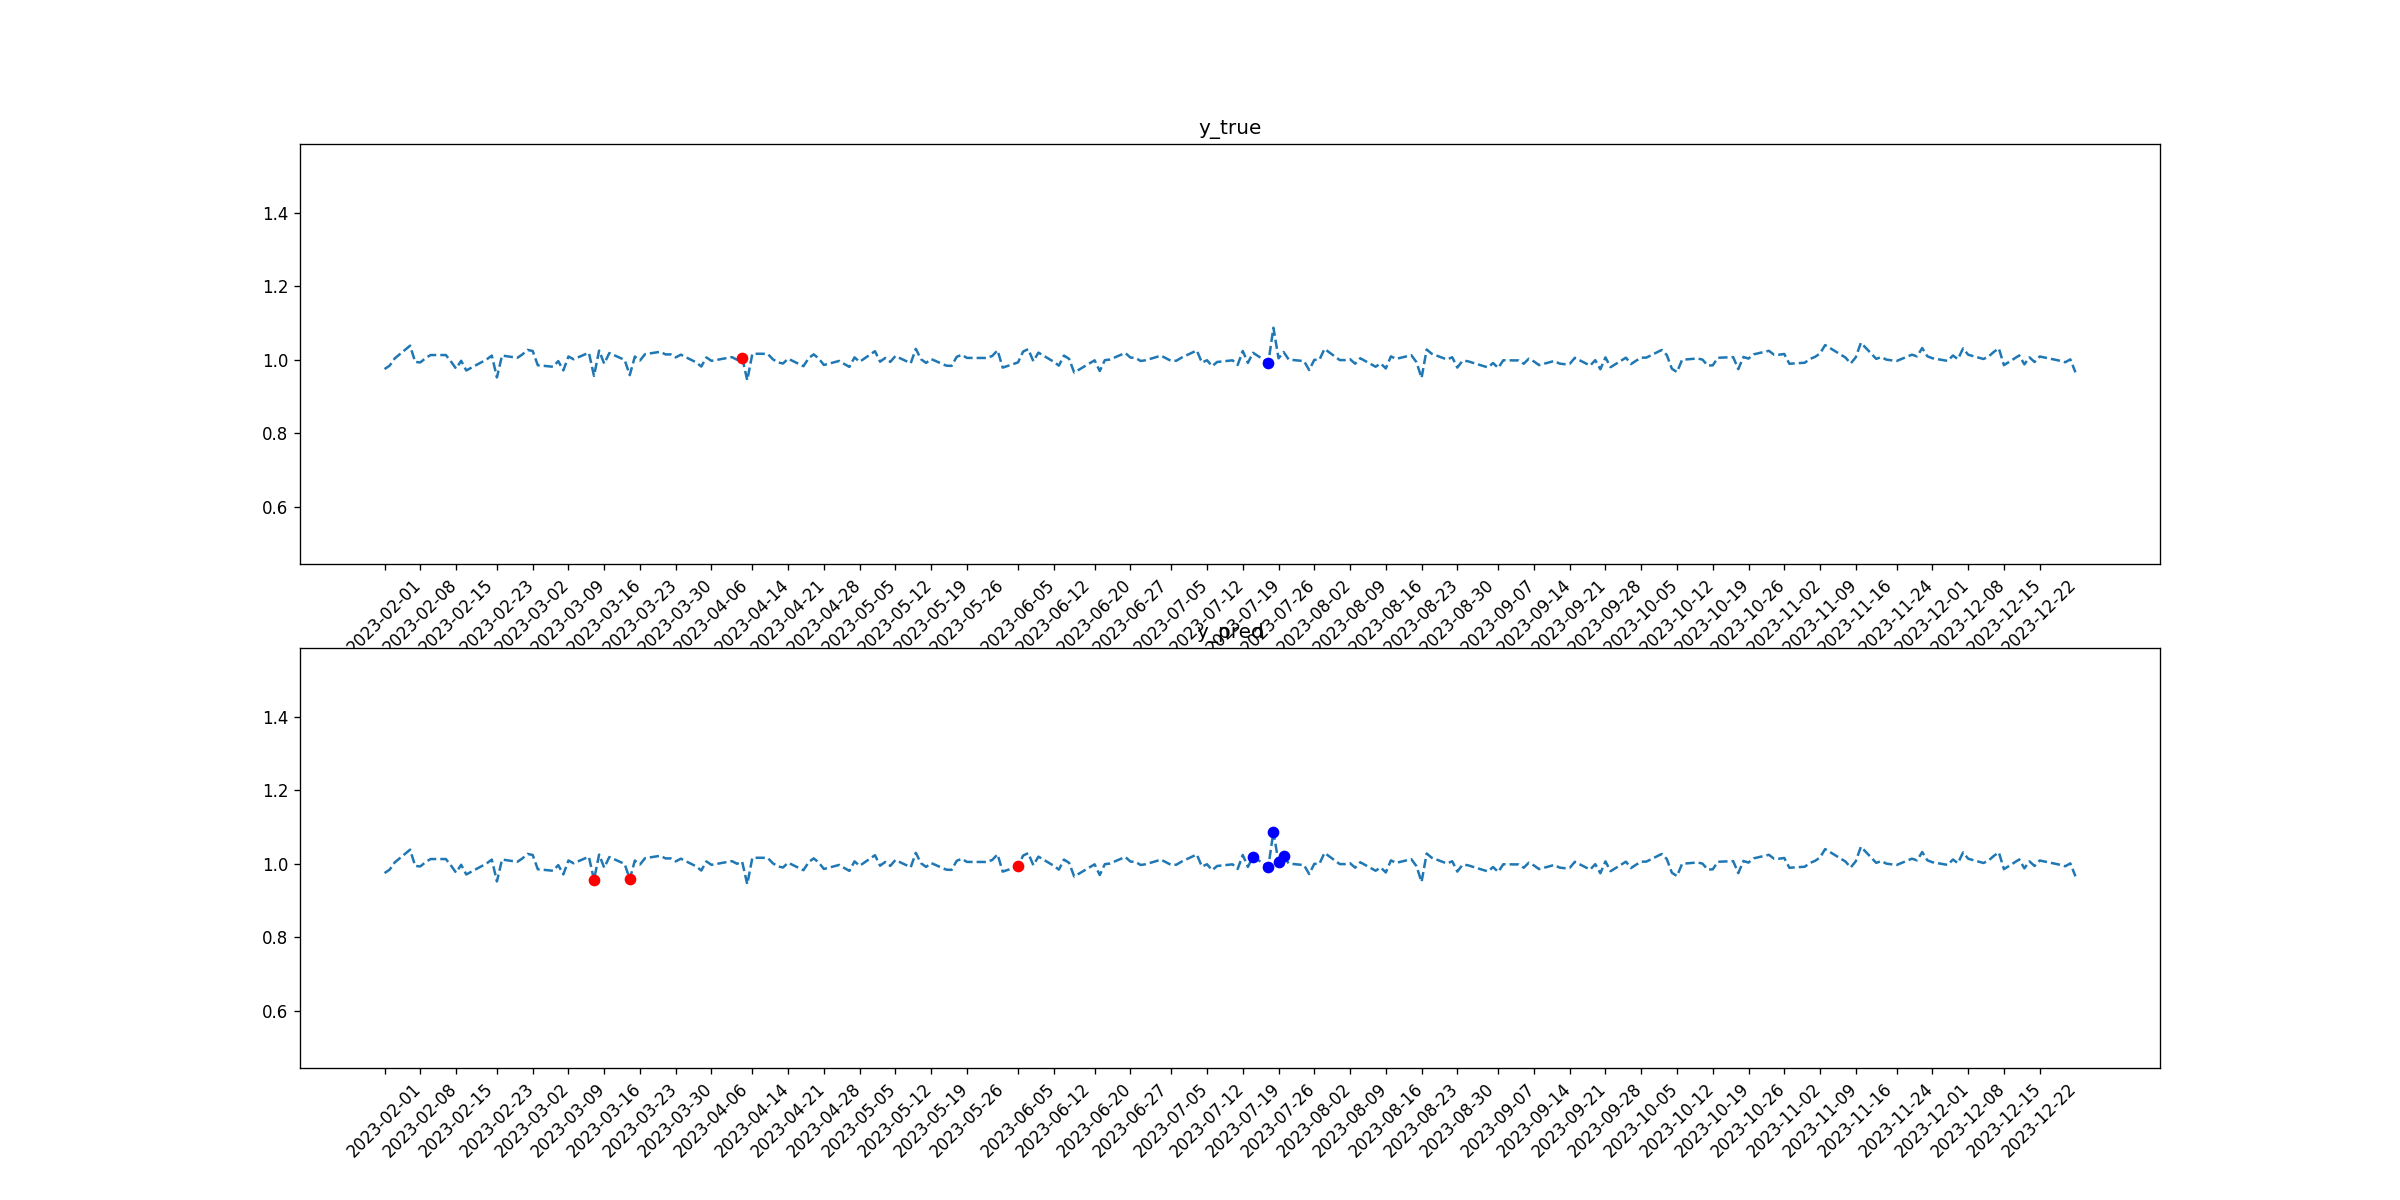

The table this chart was drawn from, first rows:
tid, symbol, close, target_1, pred_1, target_2, pred_2
2023-02-01, BA, 0.9748, 0, 0, 0, 0
2023-02-02, BA, 0.9841, 0, 0, 0, 0
2023-02-03, BA, 1.004, 0, 0, 0, 0
2023-02-06, BA, 1.038, 0, 0, 0, 0
2023-02-07, BA, 0.9941, 0, 0, 0, 0
2023-02-08, BA, 0.9929, 0, 0, 0, 0
2023-02-09, BA, 1.004, 0, 0, 0, 0
2023-02-10, BA, 1.013, 0, 0, 0, 0
2023-02-13, BA, 1.013, 0, 0, 0, 0
2023-02-14, BA, 0.9954, 0, 0, 0, 0
2023-02-15, BA, 0.9759, 0, 0, 0, 0
2023-02-16, BA, 0.9974, 0, 0, 0, 0
2023-02-17, BA, 0.971, 0, 0, 0, 0
2023-02-21, BA, 1.001, 0, 0, 0, 0
2023-02-22, BA, 1.012, 0, 0, 0, 0
2023-02-23, BA, 0.952, 0, 0, 0, 0
2023-02-24, BA, 1.012, 0, 0, 0, 0
2023-02-27, BA, 1.005, 0, 0, 0, 0
2023-02-28, BA, 1.015, 0, 0, 0, 0
2023-03-01, BA, 1.027, 0, 0, 0, 0
2023-03-02, BA, 1.024, 0, 0, 0, 0
2023-03-03, BA, 0.9852, 0, 0, 0, 0
2023-03-06, BA, 0.9811, 0, 0, 0, 0
2023-03-07, BA, 0.9965, 0, 0, 0, 0
2023-03-08, BA, 0.9712, 0, 0, 0, 0
2023-03-09, BA, 1.009, 0, 0, 0, 0
2023-03-10, BA, 1.001, 0, 0, 0, 0
2023-03-13, BA, 1.019, 0, 0, 0, 0
2023-03-14, BA, 0.9562, 0, 0, 0, 1
2023-03-15, BA, 1.025, 0, 0, 0, 0
2023-03-16, BA, 0.9895, 0, 0, 0, 0
2023-03-17, BA, 1.019, 0, 0, 0, 0
2023-03-20, BA, 0.9997, 0, 0, 0, 0
2023-03-21, BA, 0.9583, 0, 0, 0, 1
2023-03-22, BA, 1.009, 0, 0, 0, 0
2023-03-23, BA, 0.9981, 0, 0, 0, 0
2023-03-24, BA, 1.015, 0, 0, 0, 0
2023-03-27, BA, 1.022, 0, 0, 0, 0
2023-03-28, BA, 1.015, 0, 0, 0, 0
2023-03-29, BA, 1.015, 0, 0, 0, 0
2023-03-30, BA, 1.007, 0, 0, 0, 0
2023-03-31, BA, 1.014, 0, 0, 0, 0
2023-04-03, BA, 0.9931, 0, 0, 0, 0
2023-04-04, BA, 0.9818, 0, 0, 0, 0
2023-04-05, BA, 1.007, 0, 0, 0, 0
2023-04-06, BA, 0.9972, 0, 0, 0, 0
2023-04-10, BA, 1.007, 0, 0, 0, 0
2023-04-11, BA, 1, 0, 0, 0, 0
2023-04-12, BA, 1.006, 0, 0, 1, 0
2023-04-13, BA, 0.9444, 0, 0, 0, 0
2023-04-14, BA, 1.016, 0, 0, 0, 0
2023-04-17, BA, 1.016, 0, 0, 0, 0
2023-04-18, BA, 1.002, 0, 0, 0, 0
2023-04-19, BA, 0.9929, 0, 0, 0, 0
2023-04-20, BA, 0.99, 0, 0, 0, 0
2023-04-21, BA, 1.003, 0, 0, 0, 0
2023-04-24, BA, 0.9826, 0, 0, 0, 0
2023-04-25, BA, 1.004, 0, 0, 0, 0
2023-04-26, BA, 1.015, 0, 0, 0, 0
2023-04-27, BA, 1.004, 0, 0, 0, 0
... 170 more rows
